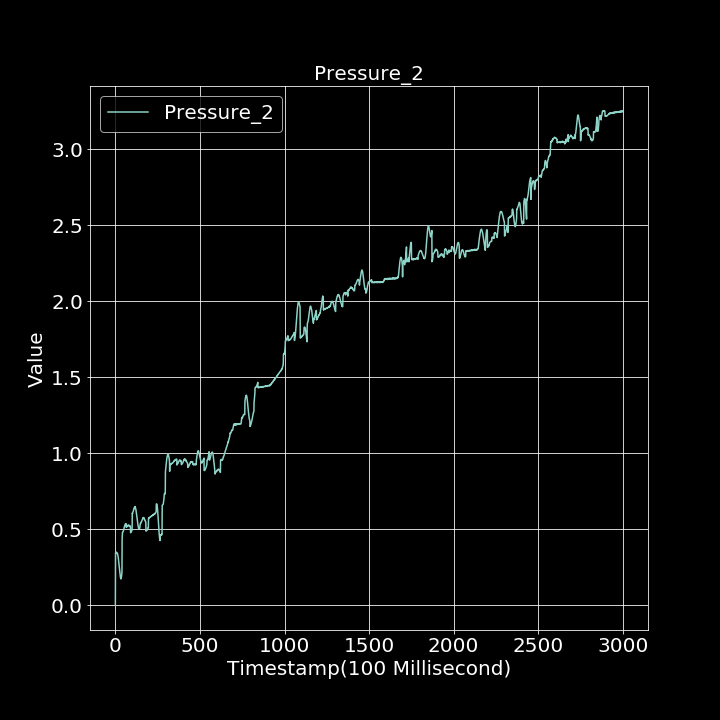

The data file committed next to this chart (first rows):
0.000000000, 0.001207739
1, 0.3471
2, 0.345
3, 0.3492
4, 0.3466
5, 0.3491
6, 0.3501
7, 0.3464
8, 0.3455
9, 0.3457
10, 0.3438
11, 0.3445
12, 0.3407
13, 0.3396
14, 0.3343
15, 0.3298
16, 0.3228
17, 0.3158
18, 0.3062
19, 0.3009
20, 0.2929
21, 0.2803
22, 0.2701
23, 0.2578
24, 0.2479
25, 0.2334
26, 0.2246
27, 0.2104
28, 0.2049
29, 0.193
30, 0.1849
31, 0.182
32, 0.1753
33, 0.1752
34, 0.178
35, 0.1836
36, 0.1858
37, 0.1963
38, 0.2069
39, 0.22
40, 0.4369
41, 0.4581
42, 0.4799
43, 0.4798
44, 0.4818
45, 0.4837
46, 0.4867
47, 0.49
48, 0.4927
49, 0.4953
50, 0.5008
51, 0.5068
52, 0.5098
53, 0.5168
54, 0.519
55, 0.5219
56, 0.5286
57, 0.529
58, 0.5333
59, 0.5353
60, 0.5346
... 2,939 more rows
